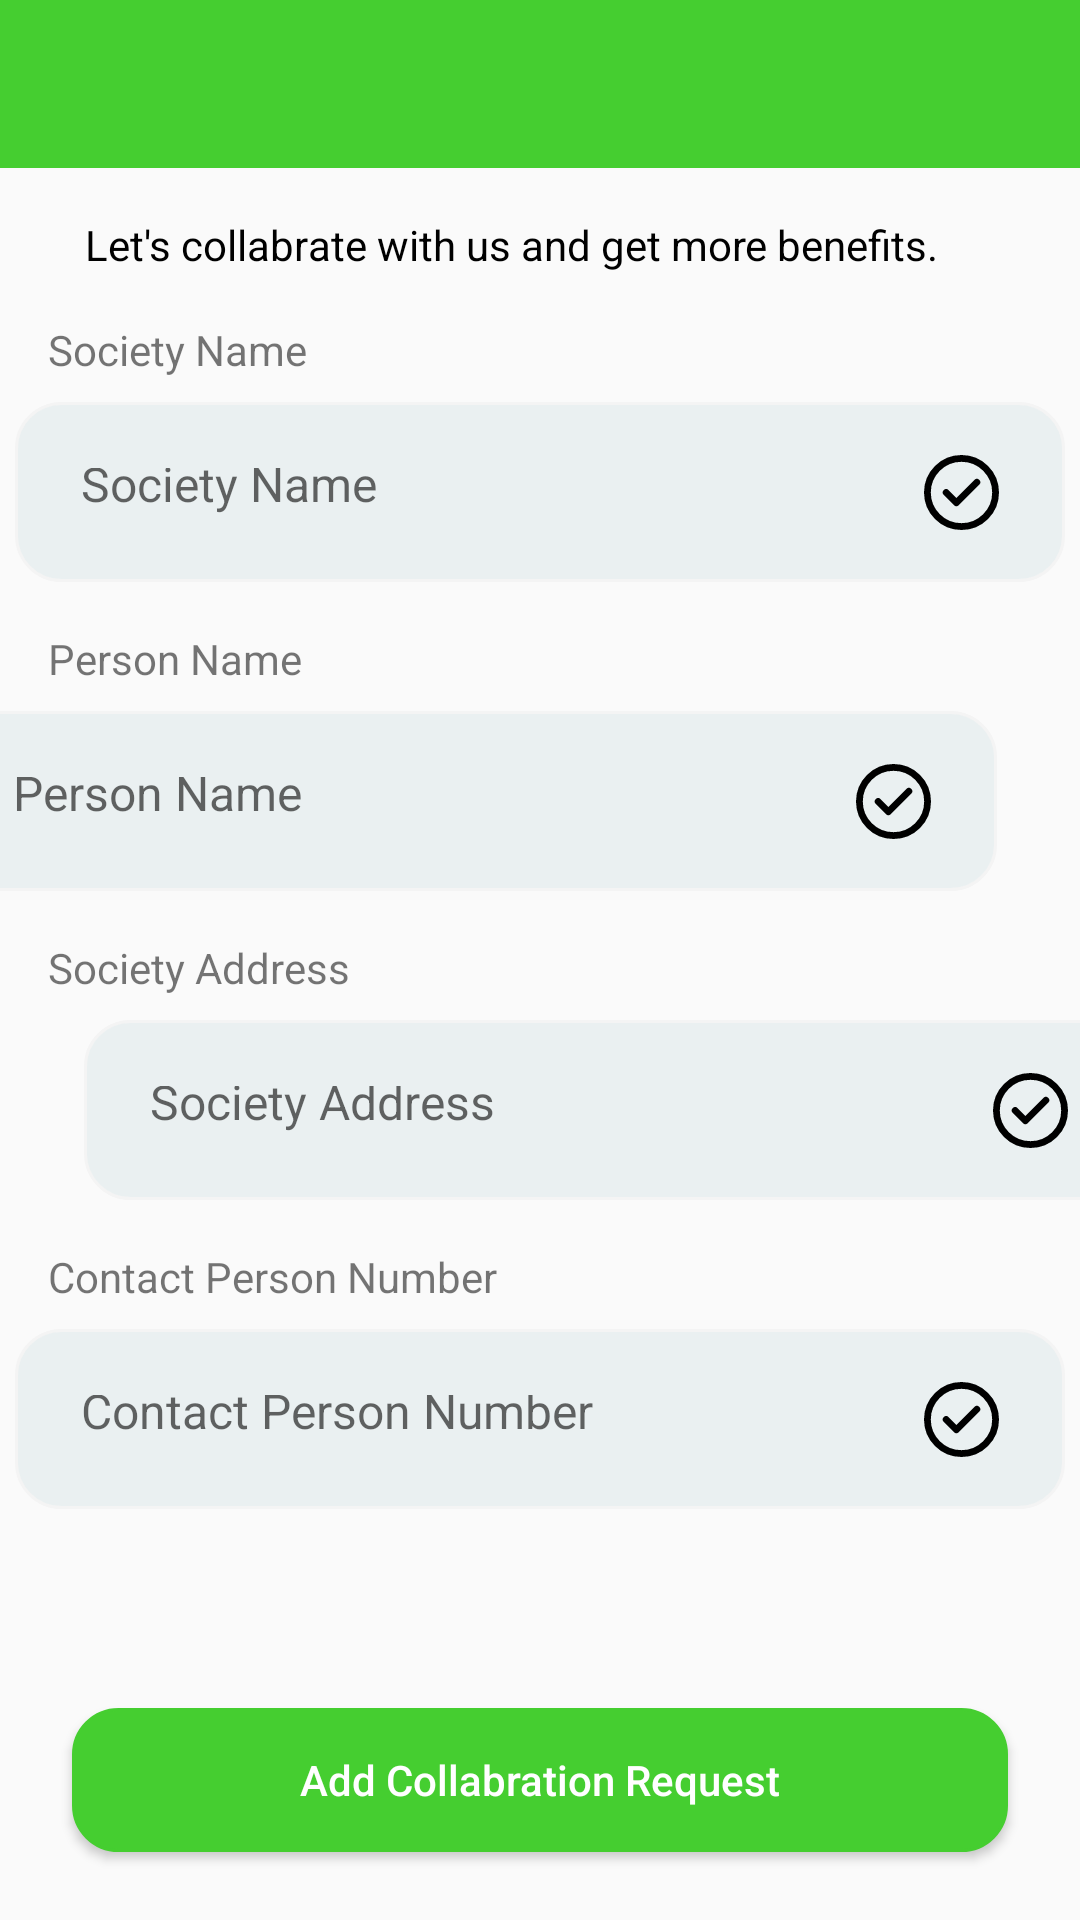

This screen was rendered from an Android layout file. Write that file and the resources it references.
<!-- AndroidManifest.xml: application theme Theme.ScrapBazar -->
<!-- res/layout/activity_society_collabration.xml -->
<?xml version="1.0" encoding="utf-8"?>
<androidx.constraintlayout.widget.ConstraintLayout xmlns:android="http://schemas.android.com/apk/res/android"
    xmlns:app="http://schemas.android.com/apk/res-auto"
    xmlns:tools="http://schemas.android.com/tools"
    android:layout_width="match_parent"
    android:layout_height="match_parent"
    tools:context=".Activity.SocietyCollabrationActivity">

    <androidx.appcompat.widget.Toolbar
        android:id="@+id/toolbar"
        android:layout_width="match_parent"
        android:layout_height="?attr/actionBarSize"
        android:background="@color/colorPrimary"
        android:title="Your Toolbar Title"
        app:titleTextColor="@color/white"
        android:theme="?attr/actionBarTheme" />

    <TextView
        android:id="@+id/textView6"
        android:layout_width="wrap_content"
        android:layout_height="wrap_content"
        android:layout_marginStart="53dp"
        android:layout_marginTop="16dp"
        android:layout_marginEnd="72dp"
        android:text="Let's collabrate with us and get more benefits."
        android:textColor="@color/black"
        app:layout_constraintEnd_toEndOf="parent"
        app:layout_constraintStart_toStartOf="parent"
        app:layout_constraintTop_toBottomOf="@+id/toolbar" />

    <TextView
        android:id="@+id/textView7"
        android:layout_width="wrap_content"
        android:layout_height="wrap_content"
        android:layout_marginStart="16dp"
        android:layout_marginTop="16dp"
        android:text="Society Name"
        app:layout_constraintStart_toStartOf="parent"
        app:layout_constraintTop_toBottomOf="@+id/textView6" />

    <EditText

        android:id="@+id/society_name"
        android:layout_width="350dp"
        android:layout_height="60dp"
        android:layout_marginStart="30dp"
        android:layout_marginTop="8dp"
        android:layout_marginEnd="30dp"
        android:background="@drawable/edittextshape"
        android:drawableRight="@drawable/right"
        android:hint="Society Name"
        android:padding="22dp"
        android:textSize="16sp"
        app:layout_constraintEnd_toEndOf="parent"
        app:layout_constraintStart_toStartOf="parent"
        app:layout_constraintTop_toBottomOf="@+id/textView7" />

    <TextView
        android:id="@+id/textView8"
        android:layout_width="wrap_content"
        android:layout_height="wrap_content"
        android:layout_marginStart="16dp"
        android:layout_marginTop="16dp"
        android:text="Person Name"
        app:layout_constraintStart_toStartOf="parent"
        app:layout_constraintTop_toBottomOf="@+id/society_name" />

    <EditText

        android:id="@+id/person_name"
        android:layout_width="350dp"
        android:layout_height="60dp"
        android:layout_marginStart="30dp"
        android:layout_marginTop="8dp"
        android:layout_marginEnd="28dp"
        android:background="@drawable/edittextshape"
        android:drawableRight="@drawable/right"
        android:hint="Person Name"
        android:padding="22dp"
        android:textSize="16sp"
        app:layout_constraintEnd_toEndOf="parent"
        app:layout_constraintHorizontal_bias="1.0"
        app:layout_constraintStart_toStartOf="parent"
        app:layout_constraintTop_toBottomOf="@+id/textView8" />

    <TextView
        android:id="@+id/textView9"
        android:layout_width="wrap_content"
        android:layout_height="wrap_content"
        android:layout_marginStart="16dp"
        android:layout_marginTop="16dp"
        android:text="Society Address"
        app:layout_constraintStart_toStartOf="parent"
        app:layout_constraintTop_toBottomOf="@+id/person_name" />

    <EditText

        android:id="@+id/society_address"
        android:layout_width="350dp"
        android:layout_height="60dp"
        android:layout_marginStart="28dp"
        android:layout_marginTop="8dp"
        android:layout_marginEnd="30dp"
        android:background="@drawable/edittextshape"
        android:drawableRight="@drawable/right"
        android:hint="Society Address"
        android:padding="22dp"
        android:textSize="16sp"
        app:layout_constraintEnd_toEndOf="parent"
        app:layout_constraintHorizontal_bias="0.0"
        app:layout_constraintStart_toStartOf="parent"
        app:layout_constraintTop_toBottomOf="@+id/textView9" />

    <TextView
        android:id="@+id/textView10"
        android:layout_width="wrap_content"
        android:layout_height="wrap_content"
        android:layout_marginStart="16dp"
        android:layout_marginTop="16dp"
        android:text="Contact Person Number"
        app:layout_constraintStart_toStartOf="parent"
        app:layout_constraintTop_toBottomOf="@+id/society_address" />

    <EditText

        android:id="@+id/contact_person_number"
        android:layout_width="350dp"
        android:layout_height="60dp"
        android:layout_marginStart="30dp"
        android:layout_marginTop="8dp"
        android:layout_marginEnd="30dp"
        android:background="@drawable/edittextshape"
        android:drawableRight="@drawable/right"
        android:hint="Contact Person Number"
        android:padding="22dp"
        android:textSize="16sp"
        app:layout_constraintEnd_toEndOf="parent"
        app:layout_constraintStart_toStartOf="parent"
        app:layout_constraintTop_toBottomOf="@+id/textView10" />

    <androidx.appcompat.widget.AppCompatButton
        android:layout_width="match_parent"
        android:layout_height="wrap_content"
        android:layout_marginStart="24dp"
        android:layout_marginEnd="24dp"
        android:layout_marginBottom="20dp"
        android:background="@drawable/proceedbutonshape"
        android:backgroundTint="#45CE30"
        android:text="Add Collabration Request"
        android:textAllCaps="false"
        android:textColor="@color/white"
        app:layout_constraintBottom_toBottomOf="parent"
        app:layout_constraintEnd_toEndOf="parent"
        app:layout_constraintHorizontal_bias="0.0"
        app:layout_constraintStart_toStartOf="parent"
        app:layout_constraintTop_toBottomOf="@+id/contact_person_number"
        app:layout_constraintVertical_bias="0.96" />


</androidx.constraintlayout.widget.ConstraintLayout>
<!-- resources referenced by this layout -->
<resources>
  <color name="black">#FF000000</color>
  <color name="colorPrimary">#45CE30</color>
  <color name="white">#FFFFFFFF</color>
  <!-- drawable edittextshape (drawable) -->
  <?xml version="1.0" encoding="utf-8"?>
  <shape xmlns:android="http://schemas.android.com/apk/res/android">
  <solid android:color="#EAF0F1"/>
      <corners android:radius="15dp"/>
      <stroke android:color="#f4f4f4" android:width="1dp"/>
  </shape>
  <!-- drawable proceedbutonshape (drawable) -->
  <?xml version="1.0" encoding="utf-8"?>
  <shape xmlns:android="http://schemas.android.com/apk/res/android">
  <solid android:color="@color/black" />
      <stroke android:color="#f4f4f4" android:width="1dp"/>
      <corners android:radius="15dp"/>
  
  </shape>
  <!-- drawable right (drawable) -->
  <vector xmlns:android="http://schemas.android.com/apk/res/android"
      android:width="25dp"
      android:height="25dp"
      android:viewportWidth="22"
      android:viewportHeight="22">
    <path
        android:pathData="M6.5,11L9.5,14L15.5,8M21,11C21,16.523 16.523,21 11,21C5.477,21 1,16.523 1,11C1,5.477 5.477,1 11,1C16.523,1 21,5.477 21,11Z"
        android:strokeLineJoin="round"
        android:strokeWidth="2"
        android:fillColor="#00000000"
        android:strokeColor="#000000"
        android:strokeLineCap="round"/>
  </vector>
  <style name="Theme.ScrapBazar" parent="Base.Theme.ScrapBazar" />
  <style name="Base.Theme.ScrapBazar" parent="Theme.AppCompat.Light.NoActionBar">
          
           <item name="colorPrimary">@color/gray</item>
          <item name="colorPrimaryVariant">@color/gray</item>
          <item name="android:statusBarColor">@color/gray</item>
      </style>
  <color name="gray">#808080</color>
</resources>
